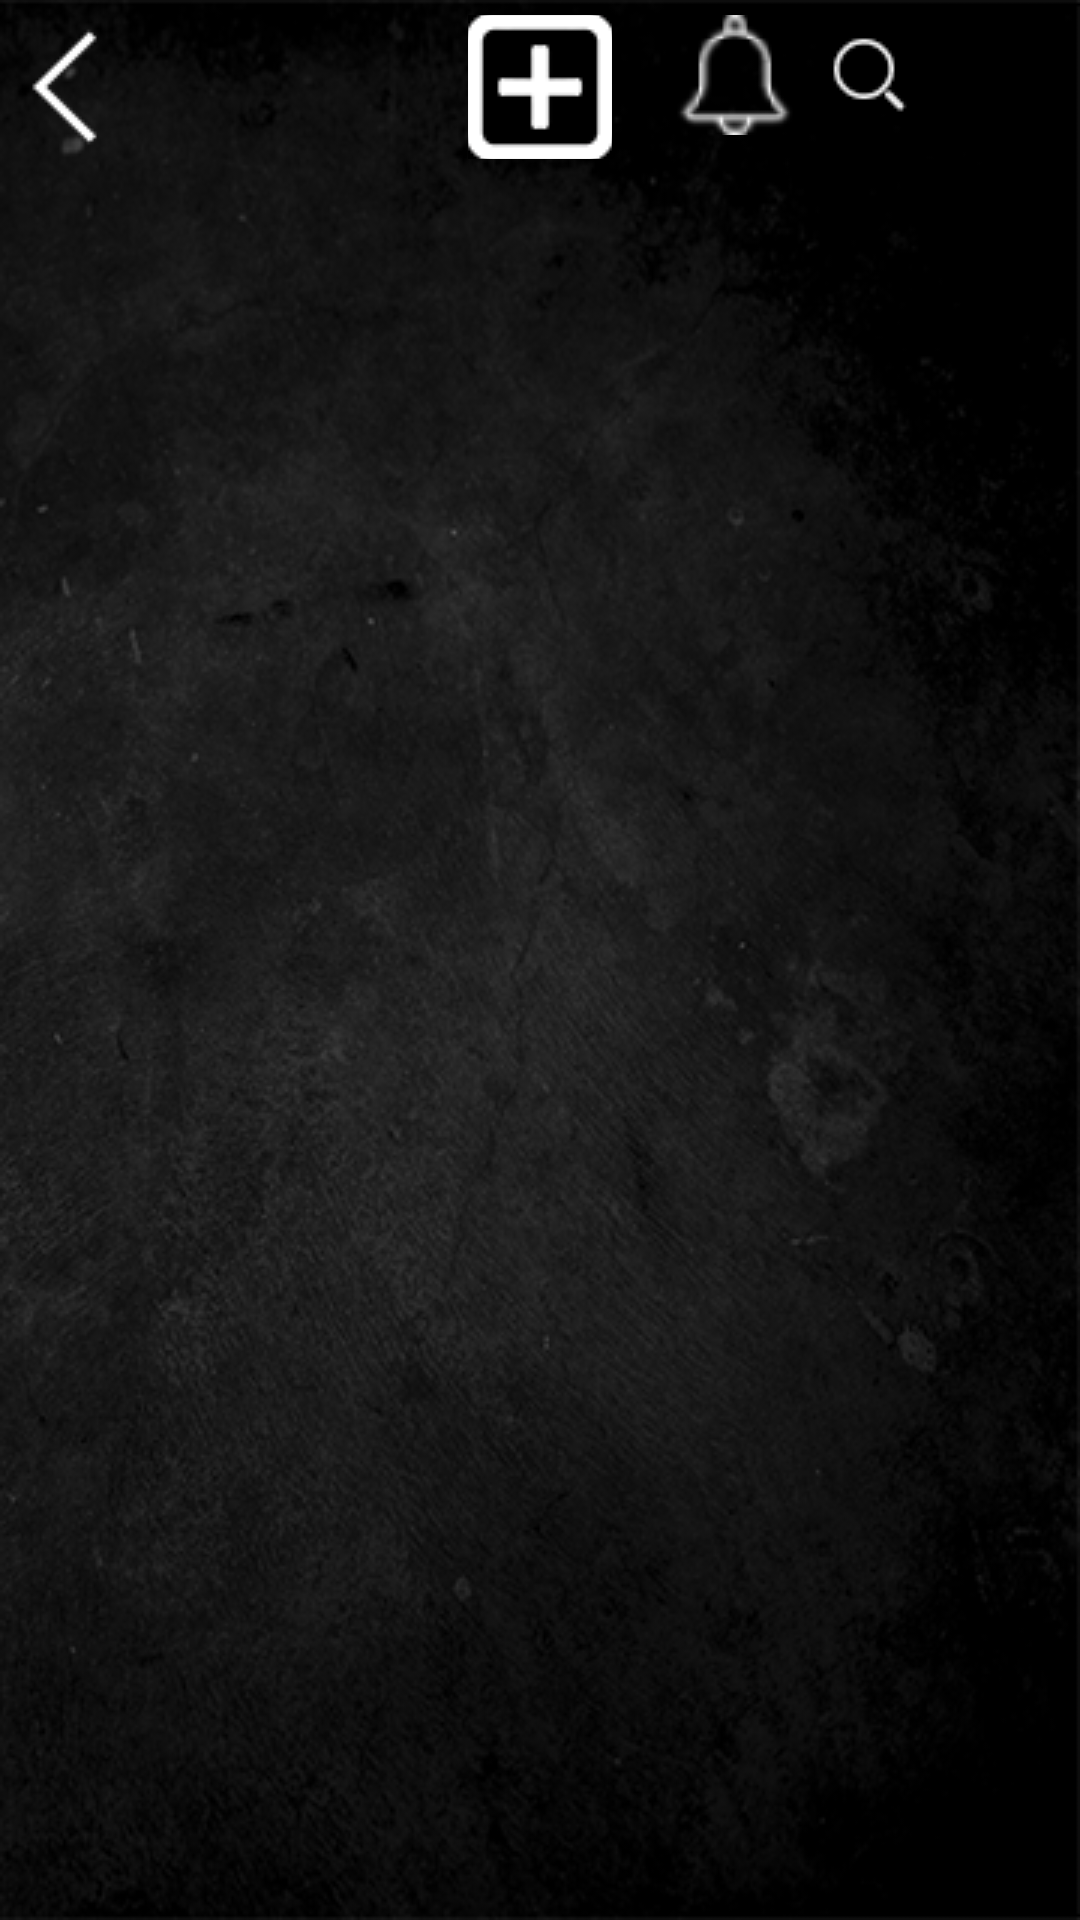

Layout XML and referenced resources for this Android screen:
<!-- AndroidManifest.xml: application theme Theme.TMS -->
<!-- res/layout/insta_post.xml -->
<?xml version="1.0" encoding="utf-8"?>
<androidx.constraintlayout.widget.ConstraintLayout xmlns:app="http://schemas.android.com/apk/res-auto"
    xmlns:tools="http://schemas.android.com/tools"
    xmlns:android="http://schemas.android.com/apk/res/android"
    android:layout_width="match_parent"
    android:layout_height="match_parent"
    android:background="@drawable/bacgroundtexture2">

    <ImageButton
        android:id="@+id/inbox_button"
        android:layout_width="40dp"
        android:layout_height="40dp"
        android:layout_marginTop="5dp"
        android:layout_marginEnd="5dp"
        android:background="?android:attr/selectableItemBackground"
        app:layout_constraintEnd_toStartOf="@id/search_button"
        app:layout_constraintTop_toTopOf="parent"
        app:srcCompat="@drawable/bell" />

    <ImageButton
        android:id="@+id/search_button"
        android:layout_width="40dp"
        android:layout_height="40dp"
        android:layout_marginTop="5dp"
        android:layout_marginEnd="5dp"
        android:background="?android:attr/selectableItemBackground"
        app:layout_constraintEnd_toStartOf="@id/profile_button"
        app:layout_constraintTop_toTopOf="parent"
        app:srcCompat="@drawable/search" />

    <ImageButton
        android:id="@+id/profile_button"
        android:layout_width="40dp"
        android:layout_height="40dp"
        android:layout_marginTop="5dp"
        android:layout_marginEnd="5dp"
        android:background="@color/black"
        android:adjustViewBounds="true"
        android:scaleType="centerInside"
        app:layout_constraintEnd_toEndOf="parent"
        app:layout_constraintTop_toTopOf="parent"
        tools:ignore="MissingConstraints" />

    <ImageButton
        android:id="@+id/imageButton_back"
        android:layout_width="wrap_content"
        android:layout_height="wrap_content"
        android:layout_marginTop="5dp"
        android:layout_marginStart="5dp"

        android:background="?android:attr/selectableItemBackground"
        android:minHeight="48dp"
        app:layout_constraintStart_toStartOf="parent"
        app:layout_constraintTop_toTopOf="parent"
        app:srcCompat="@drawable/backbutton1" />

    <ImageButton
        android:id="@+id/imageButton_to_Upload_image"
        android:layout_width="48dp"
        android:layout_height="48dp"
        android:background="@color/transparent"

        android:layout_marginTop="5dp"
        app:layout_constraintEnd_toEndOf="parent"
        app:layout_constraintStart_toStartOf="parent"
        app:layout_constraintTop_toTopOf="parent"
        android:src="@drawable/addbuttonwhite" />


    <ScrollView

        android:layout_width="match_parent"
        android:layout_height="match_parent"
        android:layout_marginTop="60dp"
        android:layout_marginBottom="50dp"
        android:fillViewport="true"
        app:layout_constraintBottom_toBottomOf="parent"
        app:layout_constraintEnd_toEndOf="parent"
        app:layout_constraintStart_toStartOf="parent"
        app:layout_constraintTop_toTopOf="parent"
        app:layout_constraintVertical_bias="0.187">

        <ListView
            android:id="@+id/listview"
            android:layout_width="match_parent"
            android:layout_height="wrap_content"
            android:divider="@android:color/transparent"
            android:dividerHeight="20dp"
            tools:listitem="@layout/list_item" />

    </ScrollView>


</androidx.constraintlayout.widget.ConstraintLayout>
<!-- res/layout/list_item.xml (included above) -->
<?xml version="1.0" encoding="utf-8"?>
<LinearLayout xmlns:android="http://schemas.android.com/apk/res/android"
    android:orientation="vertical"
    android:layout_width="match_parent"
    android:layout_height="wrap_content"
    android:layout_marginTop="20dp"

    android:background="@color/transparentblack">

    <RelativeLayout
        android:layout_width="match_parent"
        android:layout_height="60dp"
        android:orientation="horizontal"
        android:layout_marginBottom="0dp"
        android:layout_marginRight="10dp">

        <ImageView
            android:id="@+id/profilePic"
            android:layout_width="40dp"
            android:layout_height="40dp"
            android:layout_marginLeft="10dp"
            android:layout_marginTop="10dp"
            android:layout_alignParentLeft="true"
            android:layout_gravity="center_vertical" />

        <TextView
            android:id="@+id/personName"
            android:layout_width="wrap_content"
            android:layout_height="wrap_content"
            android:layout_marginLeft="55dp"
            android:text="Balazs"
            android:layout_alignParentLeft="true"
            android:layout_marginTop="12dp"
            android:textColor="@color/white"
            android:textSize="25sp"
            android:textStyle="bold" />



        <TextView
            android:layout_width="wrap_content"
            android:layout_height="wrap_content"
            android:layout_marginTop="12dp"
           android:layout_marginRight="50dp"
            android:layout_alignParentEnd="true"
            android:text="1000"
            android:textColor="@color/white"
            android:textSize="20sp"
            android:textStyle="bold"/>

        <ToggleButton
            android:layout_width="40dp"
            android:layout_height="40dp"
            android:layout_marginRight="5dp"
            android:layout_marginTop="5dp"
            android:layout_alignParentEnd="true"

            android:background="@color/transparent"
            />



    </RelativeLayout>



    <TextView
        android:id="@+id/postDesciption"
        android:layout_width="wrap_content"
        android:layout_height="wrap_content"
        android:layout_marginLeft="10dp"
        android:text="Bought my dream car!"
        android:textColor="@color/white"
        android:textSize="20sp" />

    <ImageView
        android:id="@+id/postImage"
        android:layout_width="match_parent"
        android:layout_marginLeft="10dp"
        android:layout_marginRight="10dp"
        android:layout_marginBottom="10dp"
        android:layout_height="wrap_content"
        android:layout_marginTop="20dp"
        android:adjustViewBounds="true"
        android:scaleType="fitStart" />

</LinearLayout>
<!-- resources referenced by this layout -->
<resources>
  <color name="black">#FF000000</color>
  <color name="transparent">#FF000000</color>
  <color name="transparentblack">#90000000</color>
  <color name="white">#FFFFFFFF</color>
  <!-- drawable addbuttonwhite: png bitmap (drawable, 8121 bytes) -->
  <!-- drawable bacgroundtexture2: png bitmap (drawable, 164918 bytes) -->
  <!-- drawable backbutton1: png bitmap (drawable, 669 bytes) -->
  <!-- drawable bell: png bitmap (drawable, 1397 bytes) -->
  <!-- drawable search: png bitmap (drawable, 626 bytes) -->
  <style name="Theme.TMS" parent="Theme.MaterialComponents.DayNight.NoActionBar">
          
          <item name="colorPrimary">@color/purple_500</item>
          <item name="colorPrimaryVariant">@color/purple_700</item>
          <item name="colorOnPrimary">@color/white</item>
          
          <item name="colorSecondary">@color/teal_200</item>
          <item name="colorSecondaryVariant">@color/teal_700</item>
          <item name="colorOnSecondary">@color/black</item>
          
          <item name="android:statusBarColor" tools:targetApi="l">?attr/colorPrimaryVariant</item>
          
      </style>
  <color name="purple_500">#FF6200EE</color>
  <color name="purple_700">#FF3700B3</color>
  <color name="teal_200">#FF03DAC5</color>
  <color name="teal_700">#FF018786</color>
</resources>
